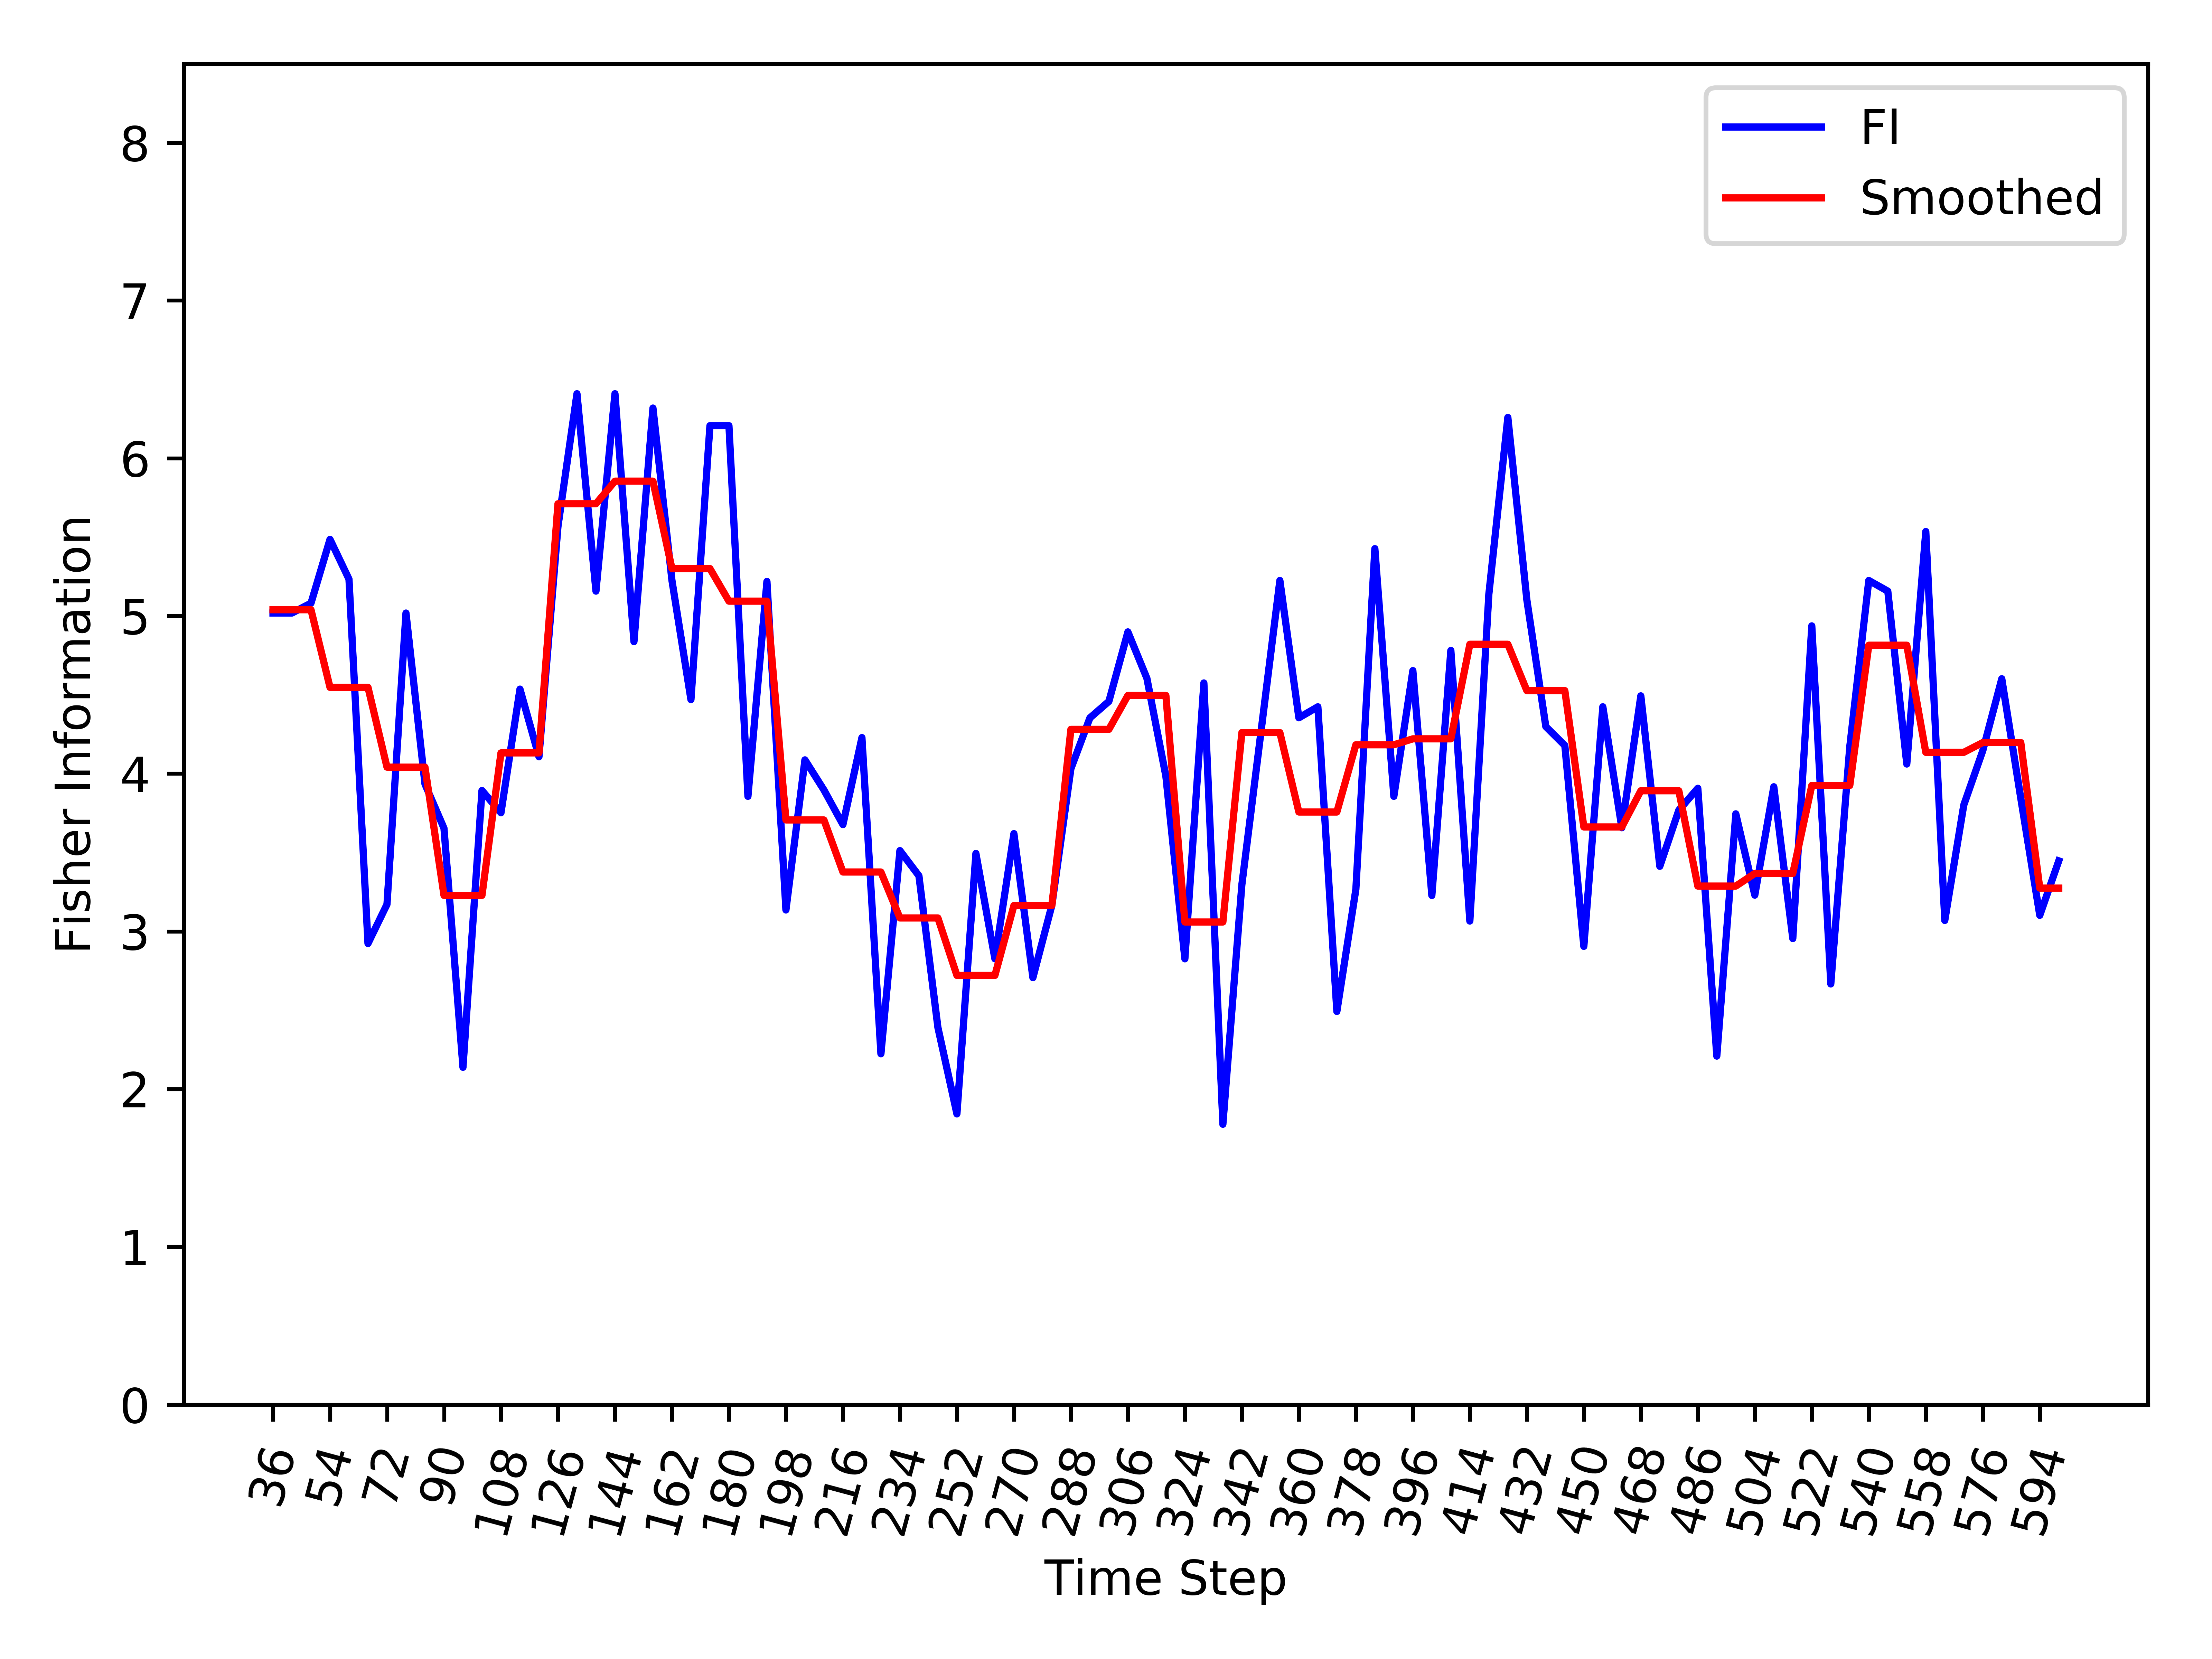

Source data for this figure (header and first rows):
, Time_Step, FI, Smooth_FI
0, 36, 5.019, 5.039
1, 42, 5.019, 5.039
2, 48, 5.081, 5.039
3, 54, 5.486, 4.547
4, 60, 5.233, 4.547
5, 66, 2.923, 4.547
6, 72, 3.172, 4.041
7, 78, 5.019, 4.041
8, 84, 3.934, 4.041
9, 90, 3.654, 3.228
10, 96, 2.138, 3.228
11, 102, 3.893, 3.228
12, 108, 3.752, 4.132
13, 114, 4.536, 4.132
14, 120, 4.107, 4.132
15, 126, 5.567, 5.711
16, 132, 6.409, 5.711
17, 138, 5.157, 5.711
18, 144, 6.409, 5.855
19, 150, 4.837, 5.855
20, 156, 6.318, 5.855
21, 162, 5.225, 5.3
22, 168, 4.469, 5.3
23, 174, 6.206, 5.3
24, 180, 6.206, 5.094
25, 186, 3.856, 5.094
26, 192, 5.219, 5.094
27, 198, 3.136, 3.707
28, 204, 4.088, 3.707
29, 210, 3.897, 3.707
30, 216, 3.677, 3.377
31, 222, 4.229, 3.377
32, 228, 2.224, 3.377
33, 234, 3.512, 3.085
34, 240, 3.353, 3.085
35, 246, 2.391, 3.085
36, 252, 1.843, 2.721
37, 258, 3.494, 2.721
38, 264, 2.826, 2.721
39, 270, 3.62, 3.164
40, 276, 2.706, 3.164
41, 282, 3.166, 3.164
42, 288, 4.031, 4.281
43, 294, 4.354, 4.281
44, 300, 4.458, 4.281
45, 306, 4.899, 4.496
46, 312, 4.605, 4.496
47, 318, 3.984, 4.496
48, 324, 2.826, 3.059
49, 330, 4.575, 3.059
50, 336, 1.777, 3.059
51, 342, 3.297, 4.261
52, 348, 4.26, 4.261
53, 354, 5.225, 4.261
54, 360, 4.354, 3.757
55, 366, 4.424, 3.757
56, 372, 2.492, 3.757
57, 378, 3.266, 4.183
58, 384, 5.427, 4.183
59, 390, 3.856, 4.183
... 35 more rows
